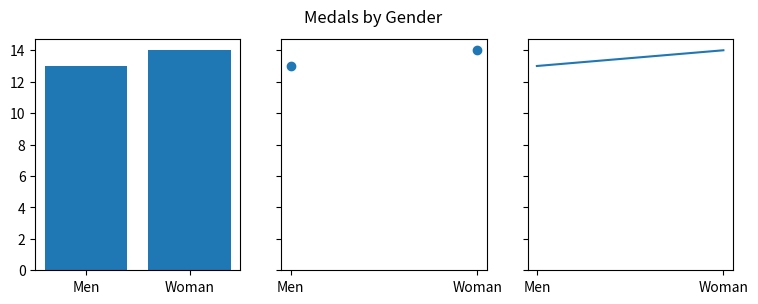

The script that saved this image:
import matplotlib.pyplot as plt

data = {'Men': 13, 'Woman': 14}
names = list(data.keys())
values = list(data.values())

fig, axs = plt.subplots(1, 3, figsize=(9, 3), sharey=True)
axs[0].bar(names, values)
axs[1].scatter(names, values)
axs[2].plot(names, values)
fig.suptitle('Medals by Gender')

plt.show()